The GitHub repository penoFahmi/pelatihan-model-sawit contains a labelled image folder "dataset_split_v2" with 4 categories: lewat matang, matang, mengkal, mentah. Examples follow, each with its label.

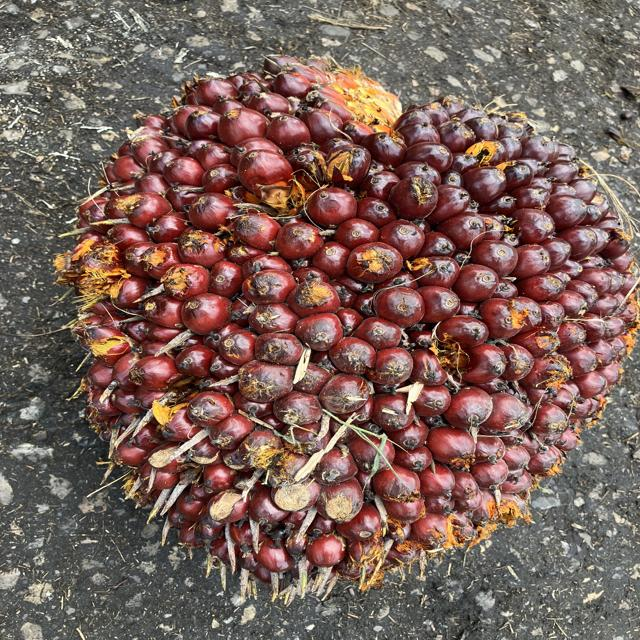
Label: matang

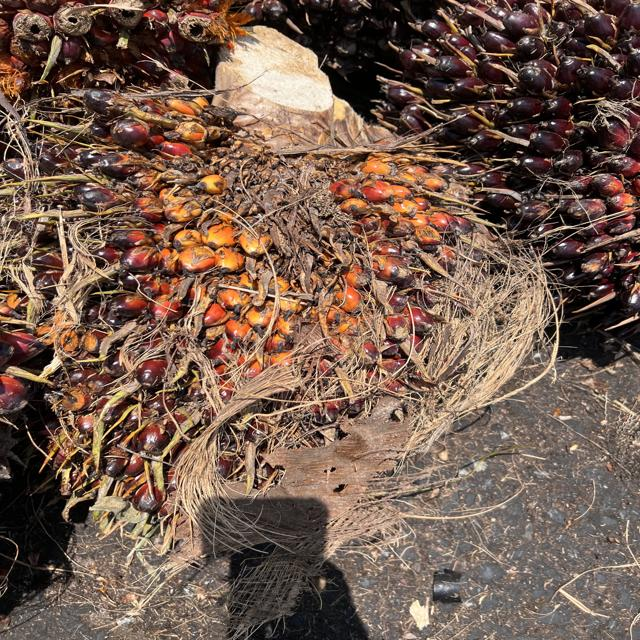
Label: mengkal

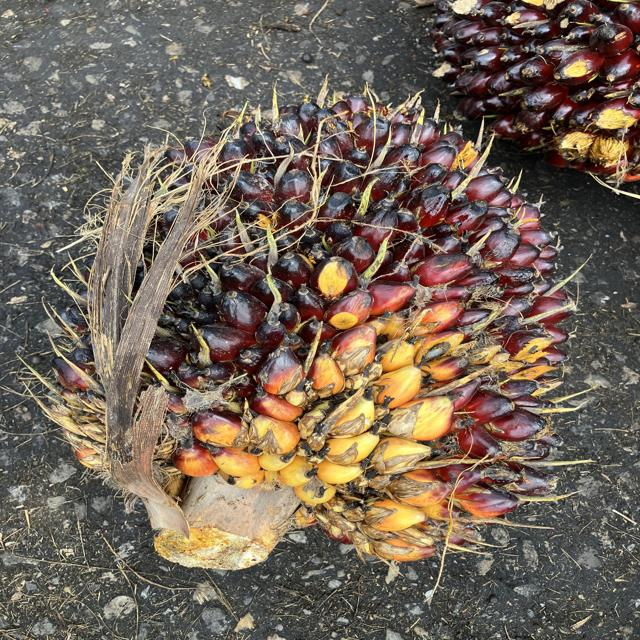
Label: mengkal

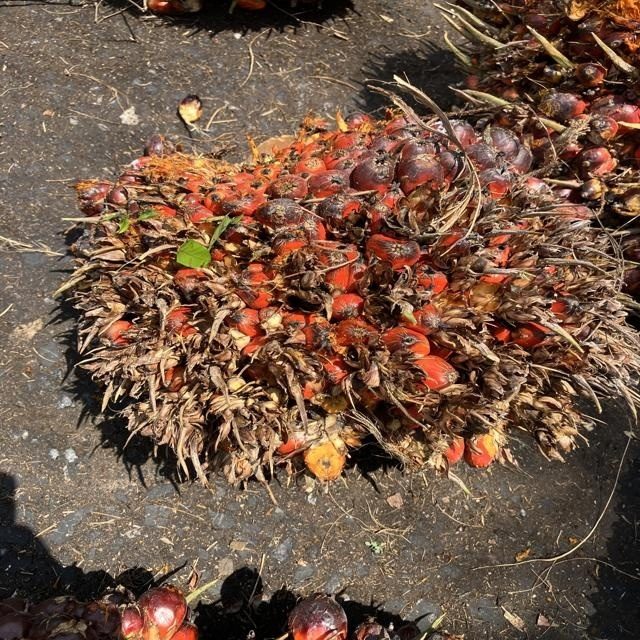
Label: lewat matang

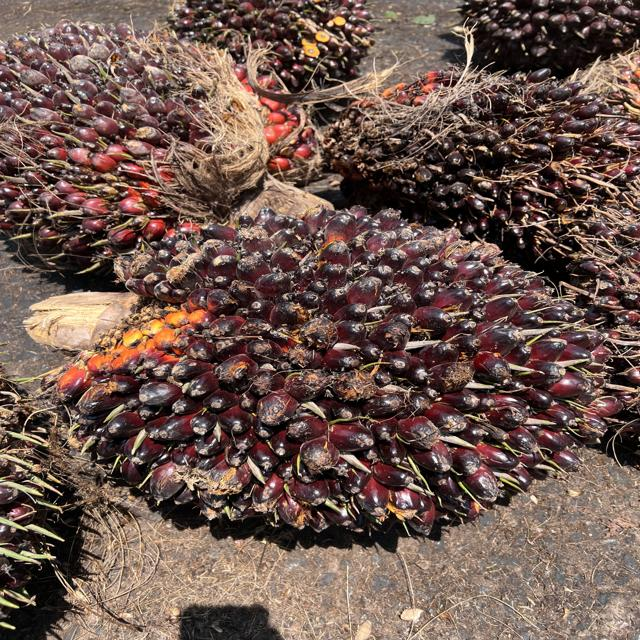
Label: mengkal

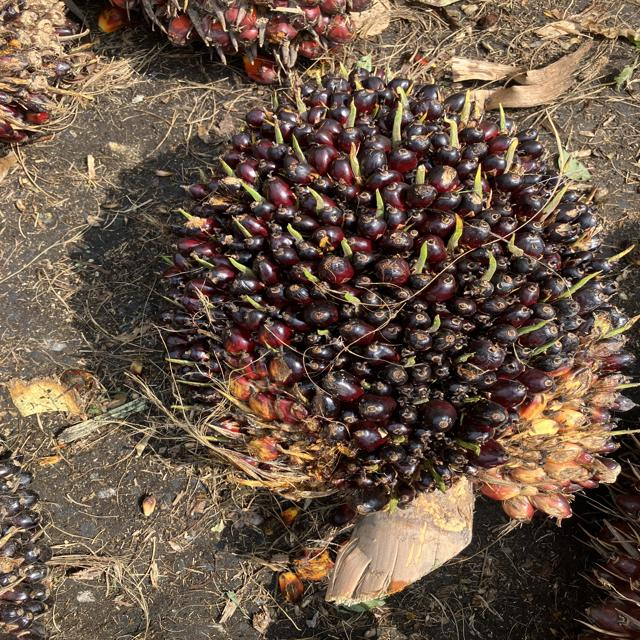
Label: mentah
